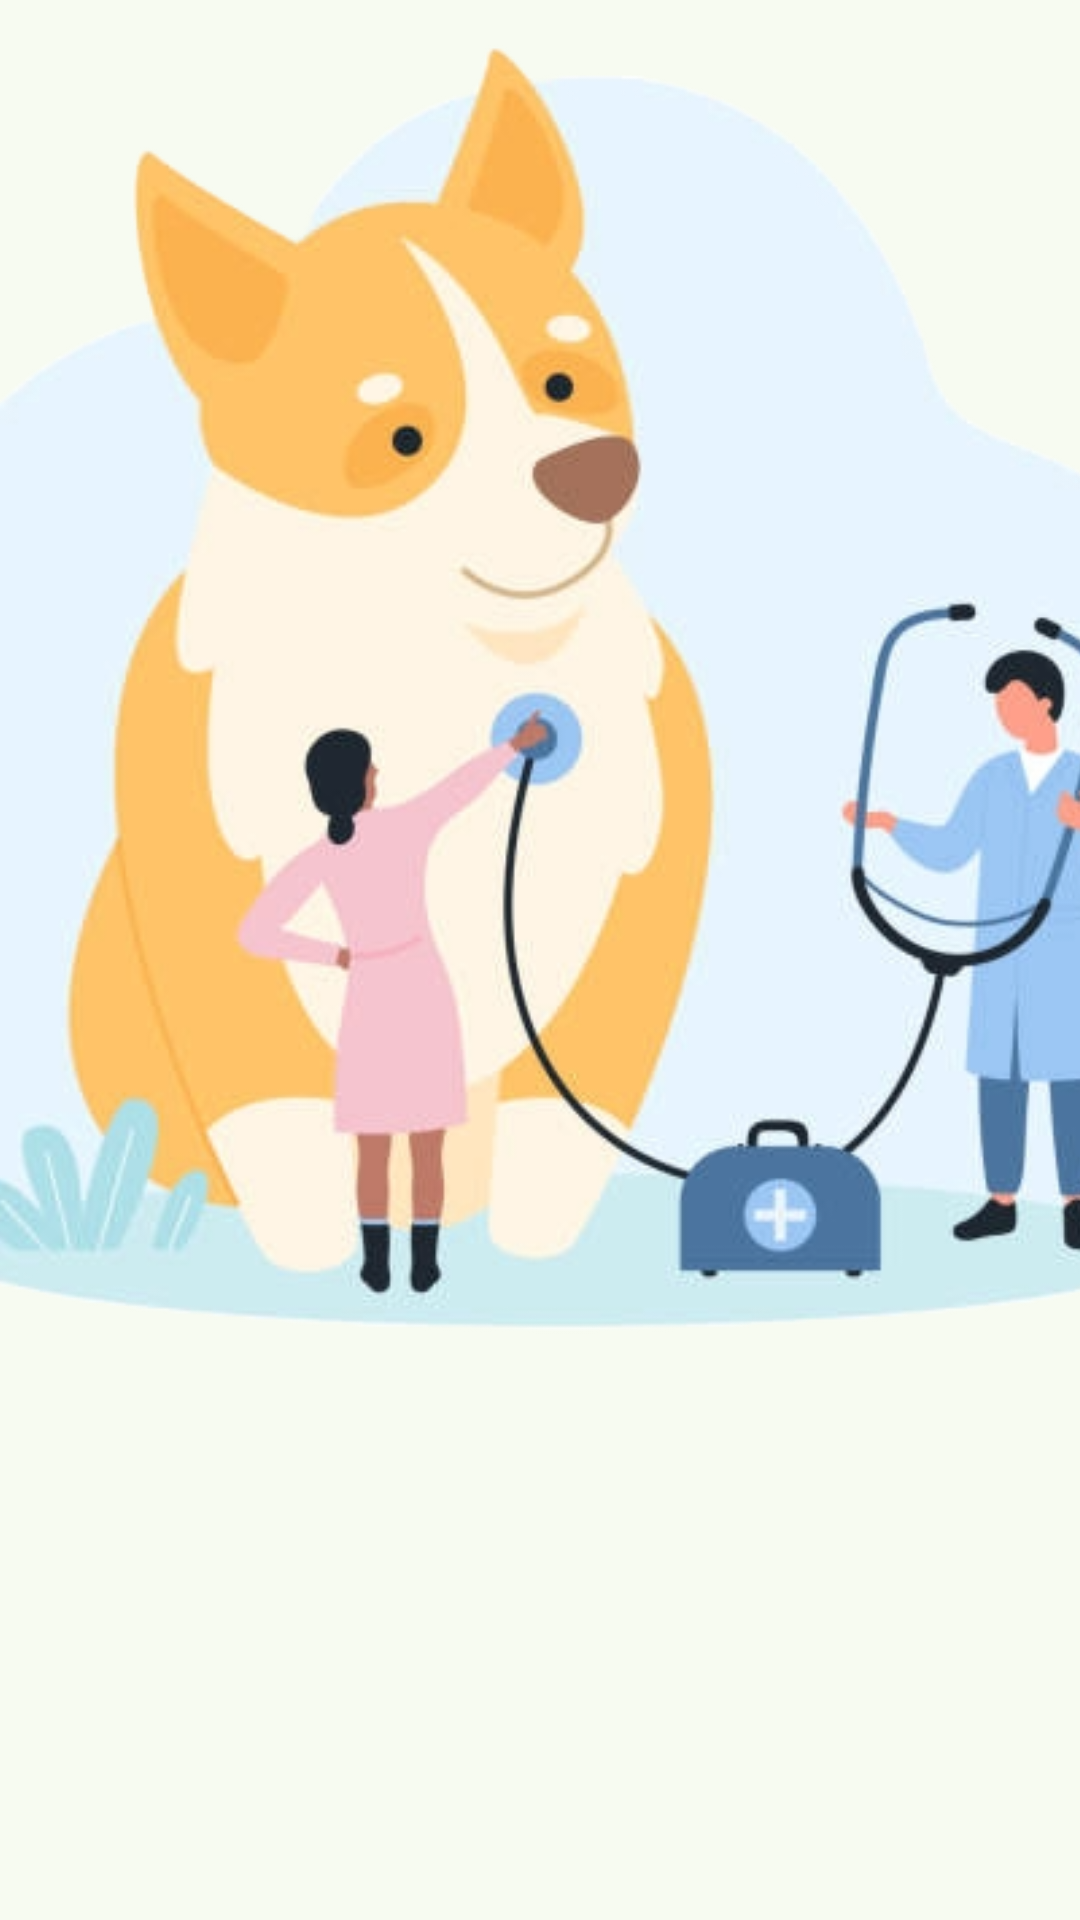

Reconstruct the res/layout file that produces this screen, plus the resources it refers to.
<!-- AndroidManifest.xml: application theme Theme.PawCheck -->
<!-- res/layout/activity_welcome.xml -->
<?xml version="1.0" encoding="utf-8"?>
<androidx.constraintlayout.widget.ConstraintLayout xmlns:android="http://schemas.android.com/apk/res/android"
    xmlns:app="http://schemas.android.com/apk/res-auto"
    xmlns:tools="http://schemas.android.com/tools"
    android:id="@+id/background"
    android:layout_width="match_parent"
    android:layout_height="match_parent"
    tools:context=".views.authentication.welcome.WelcomeActivity">

    <com.google.android.material.imageview.ShapeableImageView
        android:id="@+id/imageView"
        android:layout_width="550dp"
        android:layout_height="550dp"
        app:layout_constraintBottom_toTopOf="@id/guidelineHorizontal"
        app:layout_constraintEnd_toEndOf="parent"
        app:layout_constraintStart_toStartOf="parent"
        app:srcCompat="@drawable/welcome_background" />

    <com.google.android.material.textview.MaterialTextView
        android:id="@+id/titleTextView"
        android:layout_width="0dp"
        android:layout_height="wrap_content"
        android:layout_marginStart="32dp"
        android:layout_marginEnd="32dp"
        android:layout_marginBottom="220dp"
        android:alpha="0"
        android:gravity="center"
        android:text="@string/title_welcome_page"
        android:textSize="30sp"
        android:textStyle="bold"
        app:layout_constraintBottom_toBottomOf="parent"
        app:layout_constraintEnd_toEndOf="parent"
        app:layout_constraintHorizontal_bias="0.0"
        app:layout_constraintStart_toStartOf="parent"
        tools:alpha="100" />

    <com.google.android.material.textview.MaterialTextView
        android:id="@+id/descTextView"
        android:layout_width="0dp"
        android:layout_height="wrap_content"
        android:layout_marginStart="32dp"
        android:layout_marginTop="8dp"
        android:layout_marginEnd="32dp"
        android:text="@string/message_welcome_page"
        android:textSize="16sp"
        android:alpha="0"
        tools:alpha="100"
        android:gravity="center"
        app:layout_constraintEnd_toEndOf="parent"
        app:layout_constraintHorizontal_bias="0.0"
        app:layout_constraintStart_toStartOf="parent"
        app:layout_constraintTop_toBottomOf="@+id/titleTextView" />

    <com.google.android.material.button.MaterialButton
        android:id="@+id/startButton"
        android:layout_width="320dp"
        android:layout_height="50dp"
        android:layout_marginTop="24dp"
        android:alpha="0"
        android:text="@string/Mulai"
        app:layout_constraintTop_toBottomOf="@id/descTextView"
        app:layout_constraintStart_toStartOf="@id/descTextView"
        app:layout_constraintEnd_toEndOf="@id/descTextView"
        tools:alpha="100" />

    <androidx.constraintlayout.widget.Guideline
        android:id="@+id/guidelineHorizontal"
        android:layout_width="wrap_content"
        android:layout_height="64dp"
        android:orientation="horizontal"
        app:layout_constraintEnd_toEndOf="parent"
        app:layout_constraintGuide_begin="504dp"
        app:layout_constraintStart_toStartOf="parent" />

    <androidx.constraintlayout.widget.Guideline
        android:id="@+id/guidelineVertical"
        android:layout_width="wrap_content"
        android:layout_height="64dp"
        android:orientation="vertical"
        app:layout_constraintEnd_toEndOf="parent"
        app:layout_constraintGuide_percent="0.5"
        app:layout_constraintStart_toStartOf="parent" />

</androidx.constraintlayout.widget.ConstraintLayout>
<!-- resources referenced by this layout -->
<resources>
  <string name="Mulai">Mulai</string>
  <string name="message_welcome_page">Mari jaga kesehatan anabul Anda bersama kami!</string>
  <string name="title_welcome_page">Selamat Datang di Pawcheck</string>
  <style name="Theme.PawCheck" parent="Base.Theme.PawCheck" />
  <color name="md_theme_primary">#4CAF50</color>
  <color name="md_theme_onPrimary">#FFFFFF</color>
  <color name="md_theme_primaryContainer">#BCF0B4</color>
  <color name="md_theme_onPrimaryContainer">#002204</color>
  <color name="md_theme_secondary">#52634F</color>
  <color name="md_theme_onSecondary">#FFFFFF</color>
  <color name="md_theme_secondaryContainer">#D5E8CF</color>
  <color name="md_theme_onSecondaryContainer">#111F0F</color>
  <color name="md_theme_tertiary">#38656A</color>
  <color name="md_theme_onTertiary">#FFFFFF</color>
  <color name="md_theme_tertiaryContainer">#BCEBF0</color>
  <color name="md_theme_onTertiaryContainer">#002023</color>
  <color name="md_theme_error">#BA1A1A</color>
  <color name="md_theme_onError">#FFFFFF</color>
  <color name="md_theme_errorContainer">#FFDAD6</color>
  <color name="md_theme_onErrorContainer">#410002</color>
  <color name="md_theme_background">#F7FBF1</color>
  <color name="md_theme_onBackground">#191D17</color>
  <color name="md_theme_surface">#F7FBF1</color>
  <color name="md_theme_onSurface">#191D17</color>
  <color name="md_theme_surfaceVariant">#DEE5D8</color>
  <color name="md_theme_onSurfaceVariant">#424940</color>
  <color name="md_theme_outline">#72796F</color>
  <color name="md_theme_outlineVariant">#C2C9BD</color>
  <color name="md_theme_inverseSurface">#2D322C</color>
  <color name="md_theme_inverseOnSurface">#EFF2E9</color>
  <color name="md_theme_inversePrimary">#A1D39A</color>
  <color name="md_theme_primaryFixed">#BCF0B4</color>
  <color name="md_theme_onPrimaryFixed">#002204</color>
  <color name="md_theme_primaryFixedDim">#A1D39A</color>
  <color name="md_theme_onPrimaryFixedVariant">#235024</color>
  <color name="md_theme_secondaryFixed">#D5E8CF</color>
  <color name="md_theme_onSecondaryFixed">#111F0F</color>
  <color name="md_theme_secondaryFixedDim">#BACCB3</color>
  <color name="md_theme_onSecondaryFixedVariant">#3B4B38</color>
  <color name="md_theme_tertiaryFixed">#BCEBF0</color>
  <color name="md_theme_onTertiaryFixed">#002023</color>
  <color name="md_theme_tertiaryFixedDim">#A0CFD4</color>
  <color name="md_theme_onTertiaryFixedVariant">#1F4D52</color>
  <color name="md_theme_surfaceDim">#D8DBD2</color>
  <color name="md_theme_surfaceBright">#F7FBF1</color>
  <color name="md_theme_surfaceContainerLowest">#FFFFFF</color>
  <color name="md_theme_surfaceContainerLow">#F1F5EC</color>
  <color name="md_theme_surfaceContainer">#ECEFE6</color>
  <color name="md_theme_surfaceContainerHigh">#E6E9E0</color>
  <color name="md_theme_surfaceContainerHighest">#E0E4DB</color>
</resources>
